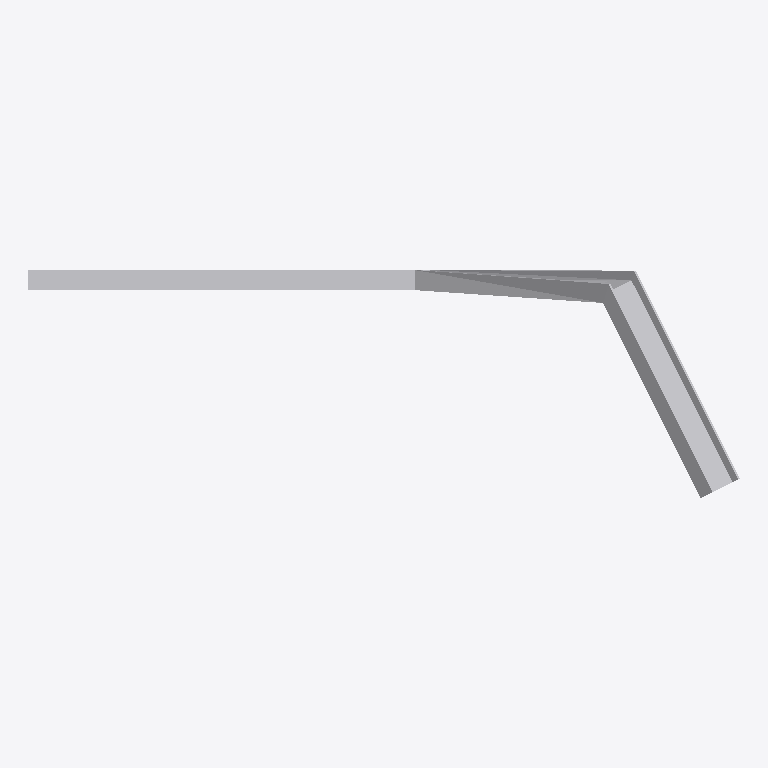
Plan cut of the same IFC building model at storey 'Storey' (level 0.00 m, cut at 1.40 m), seen from above with north up, elements coloured by IFC class: 1 other element (light grey). No cut surface shows.
Extent 3.5 m × 1.1 m × 1.2 m (x, y, z). Storeys (1): Storey at 0.00 m. Elements (1): 1 IfcBuildingElementProxy.

HEADER;
FILE_DESCRIPTION(('ViewDefinition [CoordinationView]'),'2;1');
FILE_NAME('','2026-05-09T21:37:16',(''),(''),'IfcOpenShell 0.8.4-e8eb5e4','IfcOpenShell 0.8.4-e8eb5e4','');
FILE_SCHEMA(('IFC4'));
ENDSEC;
DATA;
#1=IFCPROJECT('2muPPmNo9AXOkjsUzxgatz',$,'Unnamed Project',$,$,$,$,(#11),#6);
#18=IFCBUILDINGSTOREY('2xayn2Q9r74O2JmqicSQuA',$,'Storey',$,$,#17,$,$,$,$);
#70=IFCBUILDINGELEMENTPROXY('0hxdWF5PDCIhGyp4P_mBa2',$,'ibeam_spine',$,$,#68,#69,$,$);
ENDSEC;
